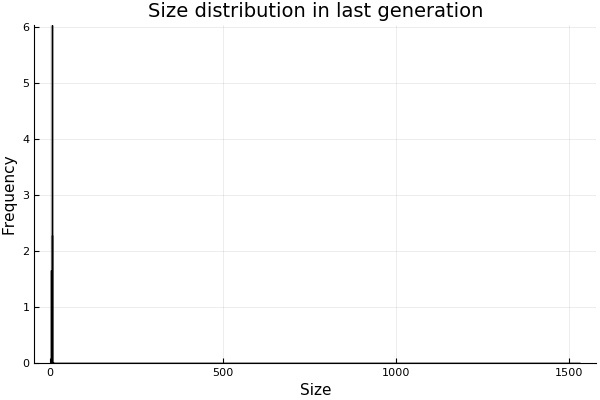

Data behind this chart, as committed beside it:
size, fold, run
503, 9, 1
5, 9, 1
5, 9, 1
5, 9, 1
5, 9, 1
5, 9, 1
5, 9, 1
5, 9, 1
5, 9, 1
5, 9, 1
5, 9, 1
5, 9, 1
5, 9, 1
5, 9, 1
5, 9, 1
5, 9, 1
5, 9, 1
5, 9, 1
5, 9, 1
5, 9, 1
5, 9, 1
5, 9, 1
5, 9, 1
5, 9, 1
5, 9, 1
5, 9, 1
5, 9, 1
5, 9, 1
5, 9, 1
5, 9, 1
5, 9, 1
5, 9, 1
5, 9, 1
5, 9, 1
5, 9, 1
5, 9, 1
5, 9, 1
5, 9, 1
5, 9, 1
5, 9, 1
5, 9, 1
5, 9, 1
5, 9, 1
5, 9, 1
5, 9, 1
5, 9, 1
5, 9, 1
5, 9, 1
5, 9, 1
5, 9, 1
5, 9, 1
5, 9, 1
5, 9, 1
5, 9, 1
5, 9, 1
5, 9, 1
5, 9, 1
5, 9, 1
5, 9, 1
5, 9, 1
... 7,440 more rows
